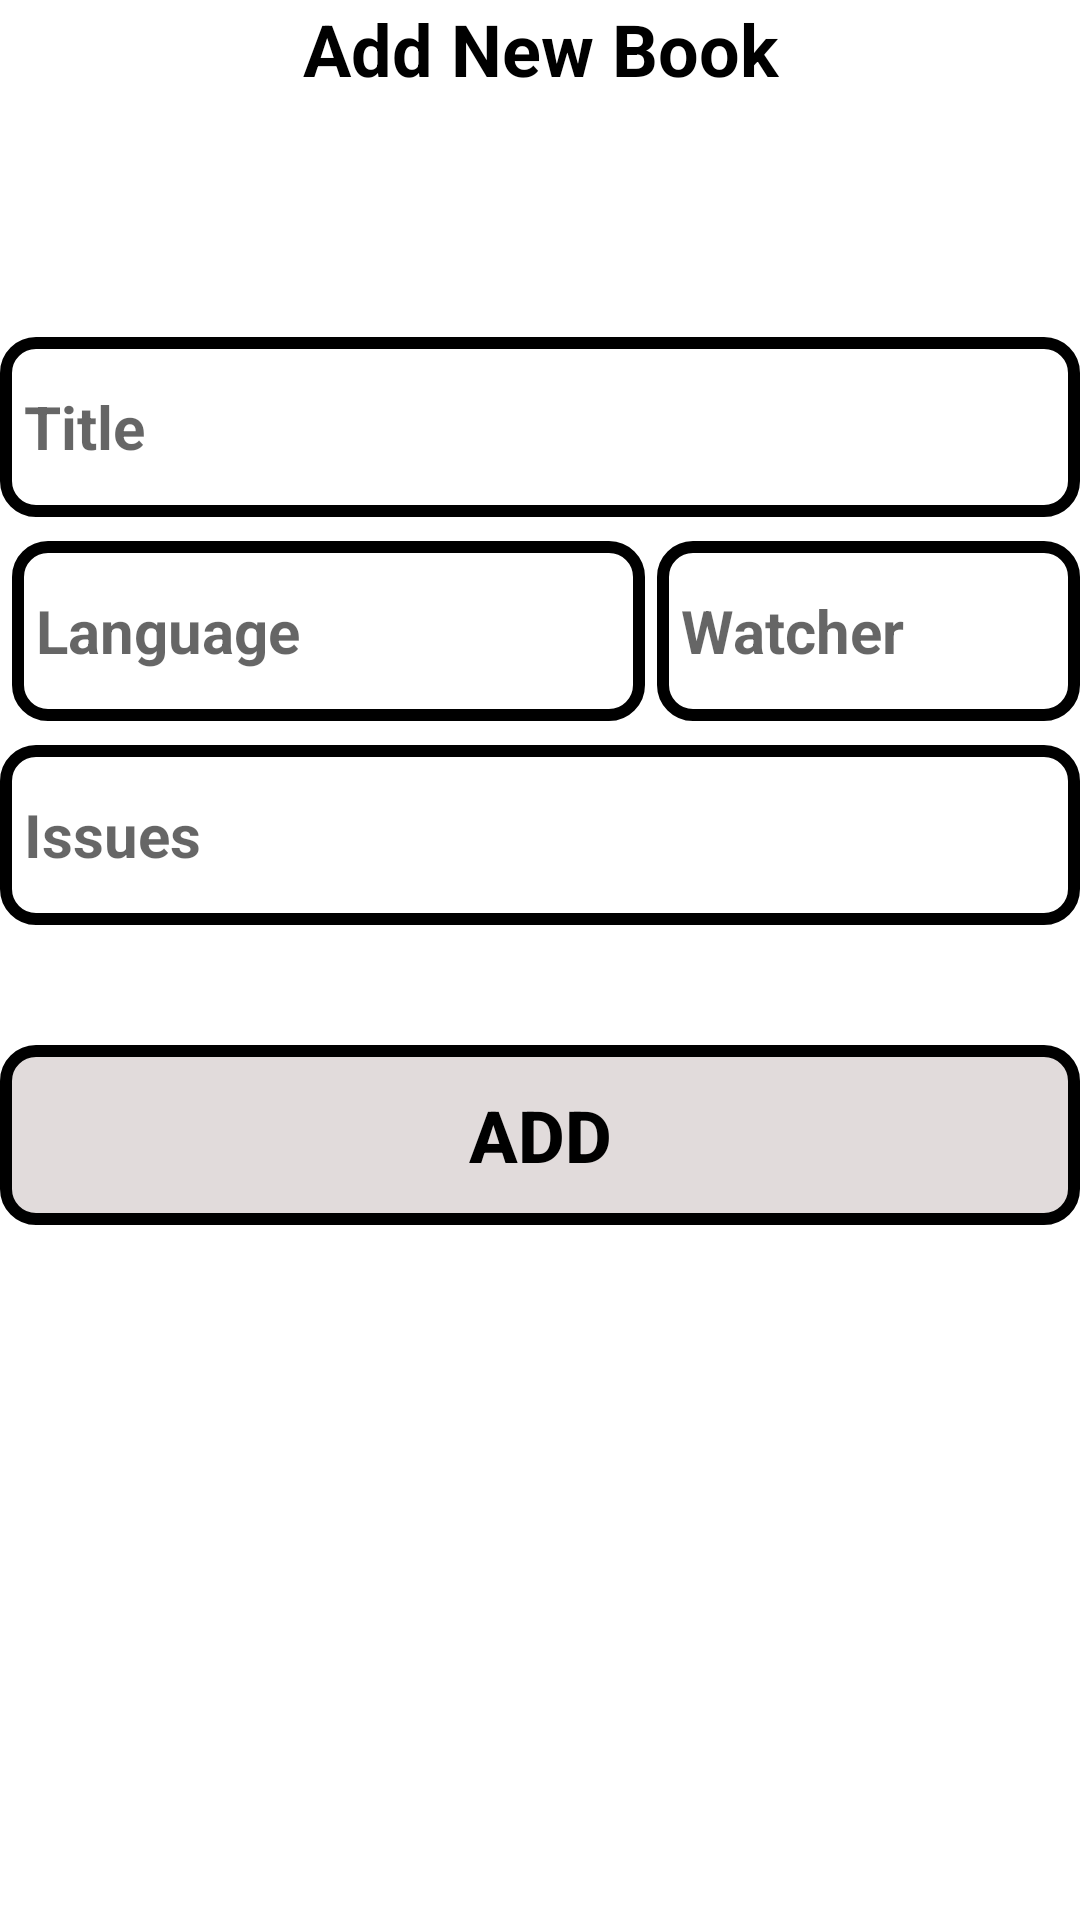

Reconstruct the res/layout file that produces this screen, plus the resources it refers to.
<!-- AndroidManifest.xml: application theme Theme.ProjectTrackingMVVM -->
<!-- res/layout/activity_add_project.xml -->
<?xml version="1.0" encoding="utf-8"?>
<LinearLayout xmlns:android="http://schemas.android.com/apk/res/android"
    xmlns:app="http://schemas.android.com/apk/res-auto"
    xmlns:tools="http://schemas.android.com/tools"
    android:layout_width="match_parent"
    android:layout_height="wrap_content"
    android:orientation="vertical"
    android:layout_gravity="center"
    android:layout_marginHorizontal="20dp"
    tools:context=".AddProjectActivity">

    <TextView
        android:layout_width="match_parent"
        android:layout_height="wrap_content"
        android:text="Add New Book"
        android:layout_gravity="center"
        android:gravity="center"
        android:textSize="24dp"
        android:textStyle="bold"
        android:textColor="@color/black"
        android:layout_marginBottom="80dp"/>
    
    <EditText
        android:id="@+id/editTitle"
        android:layout_width="match_parent"
        android:layout_height="60dp"
        android:hint="Title"
        android:textSize="20dp"
        android:textStyle="bold"
        android:textColor="@color/black"
        android:background="@drawable/edittext_background"
        android:paddingHorizontal="8dp"/>

    <LinearLayout
        android:layout_width="match_parent"
        android:layout_height="wrap_content"
        android:orientation="horizontal"
        android:layout_marginTop="8dp">

        <EditText
            android:id="@+id/editLanguages"
            android:layout_width="0dp"
            android:layout_height="60dp"
            android:hint="Language"
            android:textSize="20dp"
            android:textStyle="bold"
            android:textColor="@color/black"
            android:paddingHorizontal="8dp"
            android:background="@drawable/edittext_background"
            android:layout_weight="0.6"
            android:layout_marginStart="4dp"/>

        <EditText
            android:id="@+id/editWatchers"
            android:layout_width="0dp"
            android:layout_height="60dp"
            android:hint="Watcher"
            android:textSize="20dp"
            android:textStyle="bold"
            android:textColor="@color/black"
            android:paddingHorizontal="8dp"
            android:background="@drawable/edittext_background"
            android:layout_weight="0.4"
            android:layout_marginStart="4dp"/>

    </LinearLayout>

    <EditText
        android:id="@+id/editIssues"
        android:layout_width="match_parent"
        android:layout_height="60dp"
        android:hint="Issues"
        android:textSize="20dp"
        android:textStyle="bold"
        android:textColor="@color/black"
        android:background="@drawable/edittext_background"
        android:paddingHorizontal="8dp"
        android:layout_marginTop="8dp"/>


    <androidx.appcompat.widget.AppCompatButton
        android:id="@+id/addButton"
        android:layout_width="match_parent"
        android:layout_height="60dp"
        android:layout_marginTop="40dp"
        android:text="ADD"
        android:textColor="@color/black"
        android:textStyle="bold"
        android:textSize="24dp"
        android:background="@drawable/button_background"/>

</LinearLayout>
<!-- resources referenced by this layout -->
<resources>
  <!-- drawable button_background (drawable) -->
  <?xml version="1.0" encoding="utf-8"?>
  <shape xmlns:android="http://schemas.android.com/apk/res/android"
      android:shape="rectangle">
  
      <solid android:color="#D8DCD5D5" />
      <stroke android:color="@color/black" android:width="4dp"/>
      <corners android:radius="10dp" />
  
  </shape>
  <!-- drawable edittext_background (drawable) -->
  <?xml version="1.0" encoding="utf-8"?>
  <shape xmlns:android="http://schemas.android.com/apk/res/android"
      android:shape="rectangle">
  
      <solid android:color="@color/white" />
      <stroke android:color="@color/black" android:width="4dp"/>
      <corners android:radius="10dp" />
  
  </shape>
  <style name="Theme.ProjectTrackingMVVM" parent="Theme.MaterialComponents.DayNight.DarkActionBar">
          
          <item name="colorPrimary">@color/purple_500</item>
          <item name="colorPrimaryVariant">@color/purple_700</item>
          <item name="colorOnPrimary">@color/white</item>
          
          <item name="colorSecondary">@color/teal_200</item>
          <item name="colorSecondaryVariant">@color/teal_700</item>
          <item name="colorOnSecondary">@color/black</item>
          
          <item name="android:statusBarColor">?attr/colorPrimaryVariant</item>
          
      </style>
  <!-- not gathered from this repository: default colours our renderer supplied (Android Studio template values) -->
  <color name="purple_500">#FF6200EE</color>
  <color name="purple_700">#FF3700B3</color>
  <color name="teal_200">#FF03DAC5</color>
  <color name="teal_700">#FF018786</color>
  <color name="black">#FF000000</color>
  <color name="white">#FFFFFFFF</color>
</resources>
